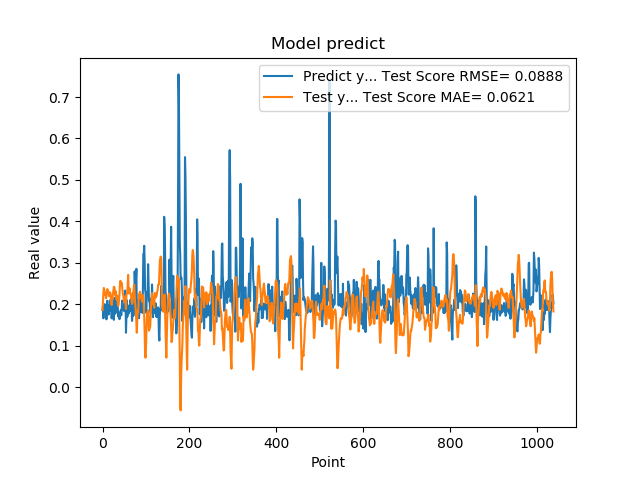

Values plotted in this chart, from the file beside it:
1.861467957496643066e-01, 1.858219333907840387e-01
1.954913884401321134e-01, 2.087952323210274796e-01
1.660518944263458530e-01, 2.261146739540783601e-01
1.907722949981689176e-01, 2.392967434487850709e-01
1.898660957813262939e-01, 2.350640698461461953e-01
2.001174986362457275e-01, 2.275679719851614047e-01
1.948629021644592563e-01, 2.221337229293873783e-01
1.779100298881530762e-01, 2.239904358386517191e-01
1.810636967420578003e-01, 2.144660533883459563e-01
1.635809391736984530e-01, 2.190916782224261727e-01
1.916799396276473999e-01, 2.309312540579072370e-01
2.085516005754470825e-01, 2.364979374333858464e-01
1.828240007162094394e-01, 2.337558293464339909e-01
1.857409924268722534e-01, 2.304226356694695221e-01
1.752161234617233276e-01, 2.290800381817411080e-01
1.845117062330245972e-01, 2.192304874242972379e-01
1.984785944223403931e-01, 2.221670078833357931e-01
1.841159015893935880e-01, 2.284786092948598302e-01
2.104043960571288785e-01, 2.272468790431475538e-01
2.088565975427627841e-01, 2.193533157177516013e-01
1.900728046894073209e-01, 2.024793446933459973e-01
1.658952832221984863e-01, 1.980513368373006955e-01
1.852532625198364535e-01, 2.149066061562616425e-01
1.799222826957702359e-01, 2.129791076856066279e-01
1.978618204593658447e-01, 2.258970999554957837e-01
1.711323857307434082e-01, 2.328461299670911699e-01
1.623787879943847379e-01, 2.419038107857411080e-01
2.059821039438247958e-01, 2.418399375829157483e-01
2.158481031656264981e-01, 2.360792038904729329e-01
1.768843084573745450e-01, 2.219286101451277970e-01
1.834106147289275845e-01, 2.319763149270567537e-01
1.805770993232727051e-01, 2.257048679545326508e-01
2.012096941471099854e-01, 2.114914161140216686e-01
2.066745012998580933e-01, 2.143738280669203744e-01
2.195876985788345337e-01, 2.205860071610563633e-01
1.944769918918609619e-01, 2.028343635766382824e-01
1.704634428024291992e-01, 1.961116127455321267e-01
1.750701963901519775e-01, 1.994455786635568884e-01
1.796004772186279297e-01, 2.111420967408802751e-01
1.640222966670989990e-01, 2.224174994683498496e-01
1.769366562366485596e-01, 2.469378386441501982e-01
1.781685650348663330e-01, 2.565840784076653946e-01
1.855484992265701294e-01, 2.526171575490023802e-01
1.732649058103561401e-01, 2.484096021112918440e-01
1.832000017166137418e-01, 2.516385895016405860e-01
2.088083624839782715e-01, 2.417031764022470053e-01
1.873752027750015536e-01, 2.297246433710985747e-01
1.986005455255508423e-01, 2.240192450156114623e-01
1.863885968923568726e-01, 2.196992084097064701e-01
1.885485500097274780e-01, 2.107156871695850808e-01
1.833238750696182529e-01, 2.063905296330128813e-01
2.096922993659972867e-01, 2.185612463069421529e-01
2.330529242753982544e-01, 2.099249104721409576e-01
2.151579260826110562e-01, 2.015209872062846408e-01
1.312076449394226074e-01, 1.885878524509607967e-01
1.684847325086593628e-01, 2.207985763428521320e-01
2.097207009792327881e-01, 2.263927553496974110e-01
1.697814613580703458e-01, 2.279060483694235750e-01
1.778024435043334961e-01, 2.521752296692791884e-01
1.968562752008438110e-01, 2.708400546566571698e-01
1.775619983673095703e-01, 2.338021653470399863e-01
... 979 more rows
